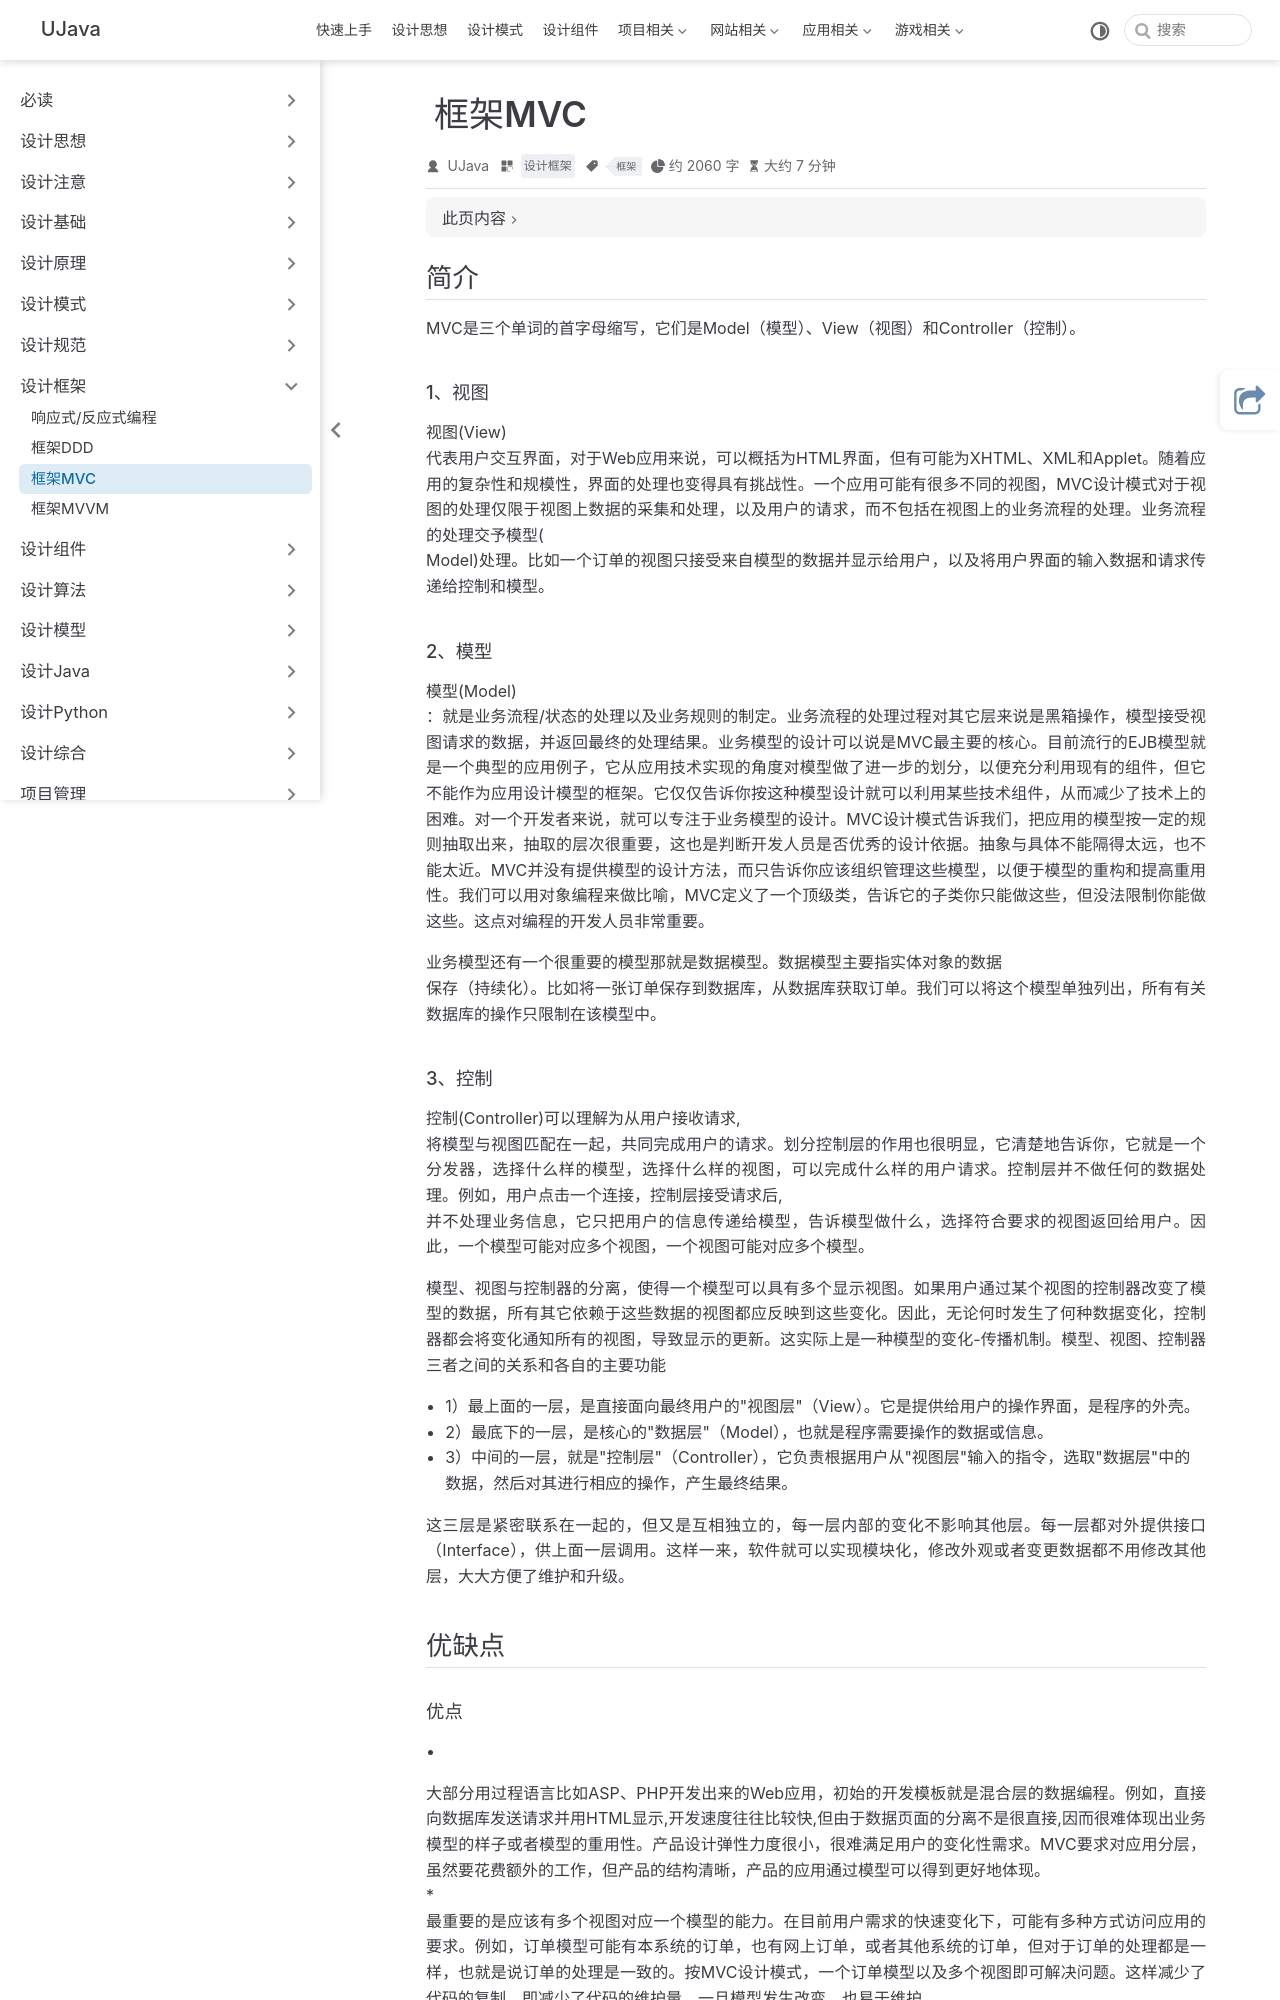

repository: yangchunjian/ujava · page: framework/mvc.html · generator: jekyll

---
title: 框架MVC
icon: laptop-code
category:
  - 设计框架
tag:
  - 框架

---

## 简介

MVC是三个单词的首字母缩写，它们是Model（模型）、View（视图）和Controller（控制）。

#### 1、视图

视图(View)
代表用户交互界面，对于Web应用来说，可以概括为HTML界面，但有可能为XHTML、XML和Applet。随着应用的复杂性和规模性，界面的处理也变得具有挑战性。一个应用可能有很多不同的视图，MVC设计模式对于视图的处理仅限于视图上数据的采集和处理，以及用户的请求，而不包括在视图上的业务流程的处理。业务流程的处理交予模型(
Model)处理。比如一个订单的视图只接受来自模型的数据并显示给用户，以及将用户界面的输入数据和请求传递给控制和模型。

#### 2、模型

模型(Model)
：就是业务流程/状态的处理以及业务规则的制定。业务流程的处理过程对其它层来说是黑箱操作，模型接受视图请求的数据，并返回最终的处理结果。业务模型的设计可以说是MVC最主要的核心。目前流行的EJB模型就是一个典型的应用例子，它从应用技术实现的角度对模型做了进一步的划分，以便充分利用现有的组件，但它不能作为应用设计模型的框架。它仅仅告诉你按这种模型设计就可以利用某些技术组件，从而减少了技术上的困难。对一个开发者来说，就可以专注于业务模型的设计。MVC设计模式告诉我们，把应用的模型按一定的规则抽取出来，抽取的层次很重要，这也是判断开发人员是否优秀的设计依据。抽象与具体不能隔得太远，也不能太近。MVC并没有提供模型的设计方法，而只告诉你应该组织管理这些模型，以便于模型的重构和提高重用性。我们可以用对象编程来做比喻，MVC定义了一个顶级类，告诉它的子类你只能做这些，但没法限制你能做这些。这点对编程的开发人员非常重要。

业务模型还有一个很重要的模型那就是数据模型。数据模型主要指实体对象的数据
保存（持续化）。比如将一张订单保存到数据库，从数据库获取订单。我们可以将这个模型单独列出，所有有关数据库的操作只限制在该模型中。

#### 3、控制

控制(Controller)可以理解为从用户接收请求,
将模型与视图匹配在一起，共同完成用户的请求。划分控制层的作用也很明显，它清楚地告诉你，它就是一个分发器，选择什么样的模型，选择什么样的视图，可以完成什么样的用户请求。控制层并不做任何的数据处理。例如，用户点击一个连接，控制层接受请求后,
并不处理业务信息，它只把用户的信息传递给模型，告诉模型做什么，选择符合要求的视图返回给用户。因此，一个模型可能对应多个视图，一个视图可能对应多个模型。

模型、视图与控制器的分离，使得一个模型可以具有多个显示视图。如果用户通过某个视图的控制器改变了模型的数据，所有其它依赖于这些数据的视图都应反映到这些变化。因此，无论何时发生了何种数据变化，控制器都会将变化通知所有的视图，导致显示的更新。这实际上是一种模型的变化-传播机制。模型、视图、控制器三者之间的关系和各自的主要功能

* 1）最上面的一层，是直接面向最终用户的"视图层"（View）。它是提供给用户的操作界面，是程序的外壳。
* 2）最底下的一层，是核心的"数据层"（Model），也就是程序需要操作的数据或信息。
* 3）中间的一层，就是"控制层"（Controller），它负责根据用户从"视图层"输入的指令，选取"数据层"中的数据，然后对其进行相应的操作，产生最终结果。

这三层是紧密联系在一起的，但又是互相独立的，每一层内部的变化不影响其他层。每一层都对外提供接口（Interface），供上面一层调用。这样一来，软件就可以实现模块化，修改外观或者变更数据都不用修改其他层，大大方便了维护和升级。

## 优缺点
